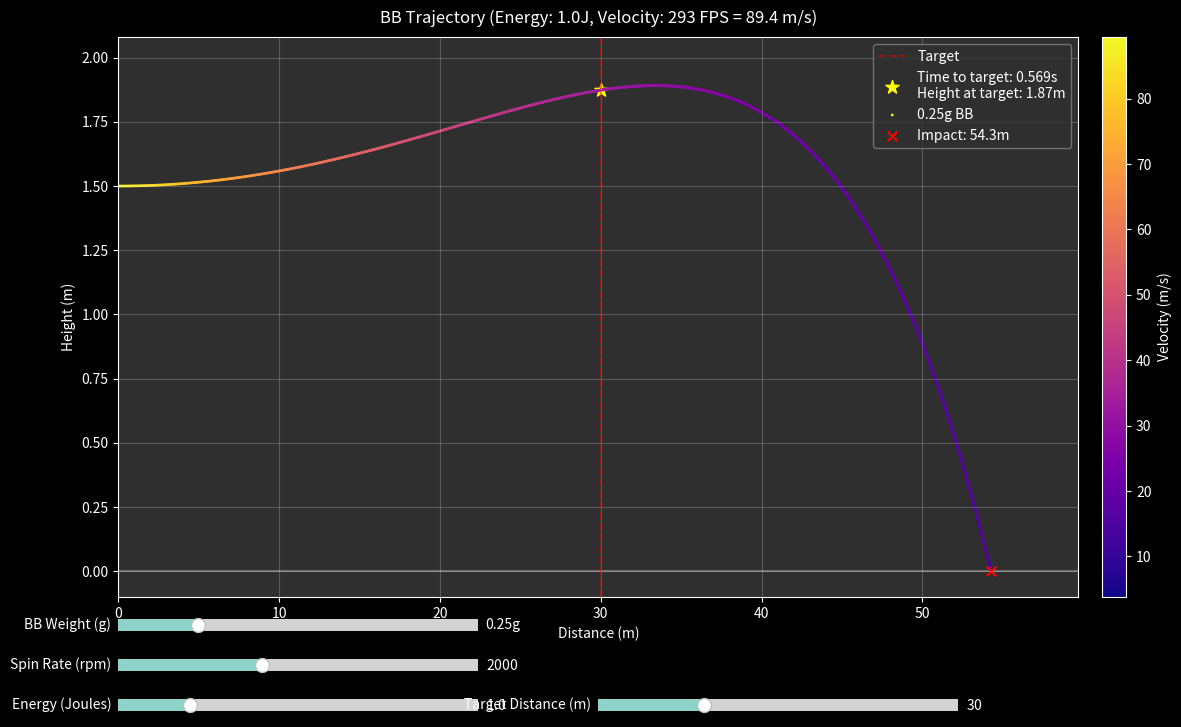

Here is the Python script that generated this plot:
import numpy as np
import matplotlib.pyplot as plt
from matplotlib.widgets import Slider

class BBTrajectory:
    def __init__(self, mass, diameter, initial_velocity, spin_rate, drag_coefficient=0.47):
        self.mass = mass / 1000.0  # Convert to kg
        self.diameter = diameter / 1000.0  # Convert to meters
        self.area = np.pi * (self.diameter/2)**2
        self.drag_coefficient = drag_coefficient
        self.initial_velocity = np.array(initial_velocity)
        self.spin_rate = spin_rate * (2 * np.pi / 60)  # Convert RPM to rad/s
        self.magnus_coefficient = 1.0  # Added as class property
        self.g = 9.81  # Gravity acceleration
        self.air_density = 1.225  # kg/m³

    def calculate_drag_force(self, velocity):
        velocity_magnitude = np.linalg.norm(velocity)
        drag_magnitude = 0.5 * self.air_density * self.drag_coefficient * self.area * velocity_magnitude**2
        return -drag_magnitude * velocity / velocity_magnitude if velocity_magnitude > 0 else np.zeros(3)

    def calculate_magnus_force(self, velocity):
        velocity_magnitude = np.linalg.norm(velocity)
        if (velocity_magnitude == 0):
            return np.zeros(3)
        
        # Enhanced Magnus effect calculation
        spin_angular_velocity = self.spin_rate  # rad/s
        
        # Calculate lift using enhanced coefficient
        lift_coefficient = self.magnus_coefficient * (spin_angular_velocity * self.diameter) / (2 * velocity_magnitude)
        
        # Calculate lift force magnitude
        lift_force_magnitude = 0.5 * self.air_density * velocity_magnitude**2 * self.area * lift_coefficient
        
        # Direction of lift force (perpendicular to both velocity and spin axis)
        velocity_normalized = velocity / velocity_magnitude
        spin_axis = np.array([0, 1, 0])  # Y-axis rotation for backspin
        lift_direction = np.cross(velocity_normalized, spin_axis)
        
        if np.linalg.norm(lift_direction) > 0:
            lift_direction = lift_direction / np.linalg.norm(lift_direction)
        
        # Final Magnus force
        magnus_force = lift_force_magnitude * lift_direction * 5.0  # Amplified for visibility
        
        return magnus_force

    def simulate_trajectory(self, dt=0.001, max_time=None):
        # Calculate a reasonable max_time based on initial conditions if not provided
        if max_time is None:
            # Estimate time using simple projectile motion as upper bound
            v0_y = 0  # Initial vertical velocity
            h0 = 1.5  # Initial height
            # Time to hit ground in vacuum (overestimate): t = (-v0 + sqrt(v0^2 + 2gh0))/g
            max_time = (-v0_y + np.sqrt(v0_y**2 + 2*self.g*h0))/self.g
            # Add 50% margin and account for horizontal distance
            max_time = max_time * 1.5 * (1 + np.linalg.norm(self.initial_velocity)/50)
        
        times = np.arange(0, max_time, dt)
        positions = np.zeros((len(times), 3))
        velocities = np.zeros((len(times), 3))
        
        # Initial conditions
        positions[0] = np.array([0, 0, 1.5])
        velocities[0] = self.initial_velocity
        
        for i in range(1, len(times)):
            # Calculate forces
            gravity_force = np.array([0, 0, -self.g * self.mass])
            drag_force = self.calculate_drag_force(velocities[i-1])
            magnus_force = self.calculate_magnus_force(velocities[i-1])
            
            # Sum forces and calculate acceleration
            total_force = gravity_force + drag_force + magnus_force
            acceleration = total_force / self.mass
            
            # Update velocity and position
            velocities[i] = velocities[i-1] + acceleration * dt
            positions[i] = positions[i-1] + velocities[i-1] * dt
            
            # Stop if BB hits ground and interpolate final position
            if positions[i, 2] < 0:
                # Interpolate to find exact ground intersection
                t_ground = times[i-1] - positions[i-1, 2] * dt / (positions[i, 2] - positions[i-1, 2])
                positions[i, :] = positions[i-1, :] + velocities[i-1, :] * (t_ground - times[i-1])
                positions[i, 2] = 0  # Set exact ground height
                return times[:i+1], positions[:i+1]
        
        return times, positions

def plot_trajectories(trajectories, labels):
    plt.figure(figsize=(12, 6))
    for traj, label in zip(trajectories, labels):
        times, positions = traj
        plt.plot(positions[:, 0], positions[:, 2], label=label)
    
    plt.xlabel('Distance (m)')
    plt.ylabel('Height (m)')
    plt.title('BB Trajectories')
    plt.grid(True)
    plt.legend()
    plt.axis('equal')
    plt.show()

def plot_interactive_trajectories(bb_diameter):
    # Set dark mode style
    plt.style.use('dark_background')
    
    # Create figure with space for sliders
    fig = plt.figure(figsize=(12, 8), facecolor='#1C1C1C')
    plot_ax = plt.axes([0.1, 0.2, 0.8, 0.7], facecolor='#2F2F2F')
    
    # Reserve space for colorbar
    cbar_ax = fig.add_axes([0.92, 0.2, 0.02, 0.7])
    
    # Available BB weights in grams
    bb_weights = [0.20, 0.23, 0.25, 0.28, 0.30, 0.32, 0.36, 0.40, 0.43, 0.46]
    
    # Convert FPS range to m/s for calculations (50-200 m/s → ~164-656 fps)
    fps_min, fps_max = 100, 600
    fps_init = 330  # ~100 m/s in FPS
    
    # Energy slider instead of velocity slider (typical airsoft energies: 0.5J to 3J)
    energy_slider_ax = plt.axes([0.1, 0.05, 0.3, 0.03])
    energy_slider = Slider(energy_slider_ax, 'Energy (Joules)', 0.5, 3.0, 
                         valinit=1.0, valstep=0.1)
    
    spin_slider_ax = plt.axes([0.1, 0.1, 0.3, 0.03])
    weight_slider_ax = plt.axes([0.1, 0.15, 0.3, 0.03])
    
    spin_slider = Slider(spin_slider_ax, 'Spin Rate (rpm)', 0, 5000, valinit=2000)
    weight_slider = Slider(weight_slider_ax, 'BB Weight (g)', 0, len(bb_weights)-1, 
                         valinit=2, valstep=1, valfmt='%1.2fg')
    
    def weight_format(val):
        return f'{bb_weights[int(val)]}g'
    weight_slider.valtext.set_text(weight_format(2))
    
    # Add target slider
    target_slider_ax = plt.axes([0.5, 0.05, 0.3, 0.03])  # Position next to velocity slider
    target_slider = Slider(target_slider_ax, 'Target Distance (m)', 1, 100, 
                         valinit=30, valstep=1)
    
    def format_coord(x, y):
        # Find closest point on trajectory near the cursor, above or below
        if not hasattr(format_coord, 'positions') or not hasattr(format_coord, 'velocities'):
            return "No data"
        
        # Define tolerances
        x_tolerance = 0.5  # meters
        y_tolerance = 0.5  # meters
        
        # Filter points within x and y tolerance
        mask = (abs(format_coord.positions[:, 0] - x) < x_tolerance) & \
               (abs(format_coord.positions[:, 2] - y) < y_tolerance)
        
        if not np.any(mask):
            return "No trajectory data near cursor"
            
        # Get valid positions and find closest point
        valid_positions = format_coord.positions[mask]
        valid_velocities = format_coord.velocities[mask]
        
        distances = np.sqrt((valid_positions[:, 0] - x)**2 + 
                            (valid_positions[:, 2] - y)**2)
        idx = np.argmin(distances)
        
        if idx < len(valid_velocities):
            vel_ms = valid_velocities[idx]
            vel_fps = vel_ms / 0.3048
            pos_x = valid_positions[idx, 0]
            pos_z = valid_positions[idx, 2]
            return f'Distance: {pos_x:.1f}m, Height: {pos_z:.1f}m\nVelocity: {vel_fps:.0f} FPS ({vel_ms:.1f} m/s)'
        return "Out of range"
    
    def update(val):
        plot_ax.clear()
        cbar_ax.clear()
        
        # Get values from sliders
        energy_joules = energy_slider.val
        weight = bb_weights[int(weight_slider.val)]
        mass_kg = weight / 1000.0  # Convert g to kg
        
        # Calculate velocity from energy: E = 1/2 * m * v^2
        velocity_ms = np.sqrt((2 * energy_joules) / mass_kg)
        velocity_fps = velocity_ms / 0.3048  # Convert m/s to FPS
        
        spin_rate = spin_slider.val
        target_distance = target_slider.val
        
        bb = BBTrajectory(
            mass=weight,
            diameter=bb_diameter,
            initial_velocity=[velocity_ms, 0, 0],  # Use converted velocity
            spin_rate=spin_rate
        )
        
        times, positions = bb.simulate_trajectory()
        
        # Calculate velocities at each point
        velocities = np.zeros(len(positions))
        for i in range(len(positions)-1):
            dp = positions[i+1] - positions[i]
            dt = times[i+1] - times[i]
            velocities[i] = np.linalg.norm(dp/dt)
        velocities[-1] = velocities[-2]
        
        # Store positions and velocities for hover function
        format_coord.positions = positions
        format_coord.velocities = velocities
        
        # Draw ground line and target line
        max_x = max(np.max(positions[:, 0]) * 1.1, target_distance * 1.1)
        plot_ax.axhline(y=0, color='white', linestyle='-', alpha=0.3, zorder=0)
        plot_ax.axvline(x=target_distance, color='red', linestyle='--', alpha=0.5, label='Target')
        
        # Find time to target
        target_idx = np.argmin(np.abs(positions[:, 0] - target_distance))
        time_to_target = times[target_idx]
        target_height = positions[target_idx, 2]
        
        # Add target marker
        plot_ax.scatter(target_distance, target_height, 
                       color='yellow', s=100, marker='*', 
                       label=f'Time to target: {time_to_target:.3f}s\nHeight at target: {target_height:.2f}m')
        
        # Create color-mapped line
        points = plot_ax.scatter(positions[:, 0], positions[:, 2], 
                               c=velocities, cmap='plasma',  # Changed colormap
                               s=1, label=f'{weight}g BB')
        
        # Add impact point marker
        plot_ax.scatter(positions[-1, 0], positions[-1, 2], 
                       color='red', s=50, marker='x', 
                       label=f'Impact: {positions[-1, 0]:.1f}m')
        
        # Set axis limits and style
        plot_ax.set_xlim(0, max_x)
        plot_ax.set_ylim(-0.1, np.max(positions[:, 2]) * 1.1)
        plot_ax.set_facecolor('#2F2F2F')
        
        # Add colorbar and labels with dark theme
        cbar = plt.colorbar(points, cax=cbar_ax)
        cbar_ax.set_ylabel('Velocity (m/s)', color='white')
        cbar.ax.yaxis.set_tick_params(color='white')
        plt.setp(plt.getp(cbar.ax.axes, 'yticklabels'), color='white')
        
        plot_ax.set_xlabel('Distance (m)', color='white')
        plot_ax.set_ylabel('Height (m)', color='white')
        plot_ax.set_title(f'BB Trajectory (Energy: {energy_joules:.1f}J, Velocity: {velocity_fps:.0f} FPS = {velocity_ms:.1f} m/s)', 
                         color='white', pad=10)
        plot_ax.grid(True, alpha=0.2)
        plot_ax.legend(facecolor='#2F2F2F', edgecolor='gray')
        
        # Add coordinate formatter for hover
        plot_ax.format_coord = format_coord
        
        # Update tick colors
        plot_ax.tick_params(colors='white')
        
        weight_slider.valtext.set_text(weight_format(weight_slider.val))
        fig.canvas.draw_idle()
    
    energy_slider.on_changed(update)
    spin_slider.on_changed(update)
    weight_slider.on_changed(update)
    target_slider.on_changed(update)
    
    update(None)  # Initial plot
    plt.show()

def main():
    bb_diameter = 6  # 6mm BB
    plot_interactive_trajectories(bb_diameter)

if __name__ == "__main__":
    main()
